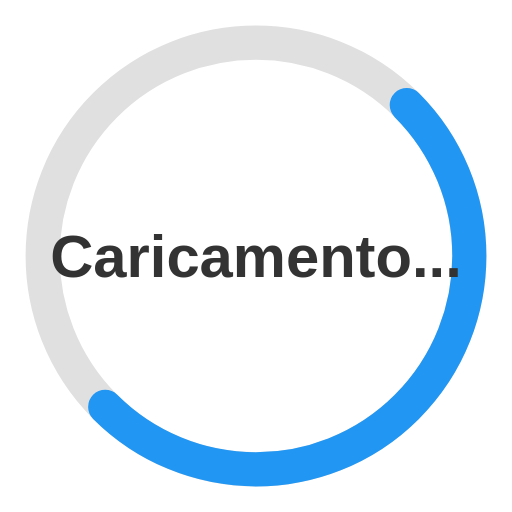
t = 0.00 s
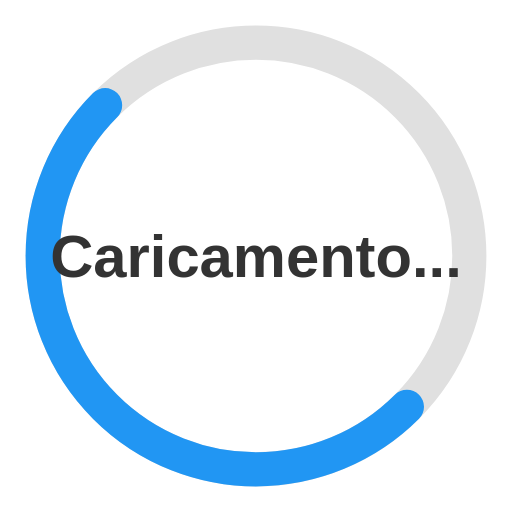
t = 0.38 s
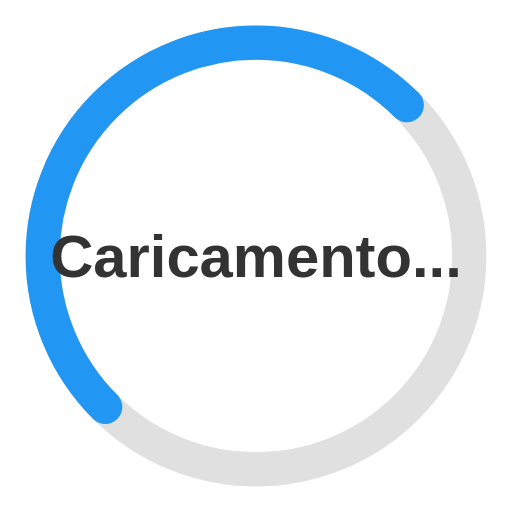
t = 0.75 s
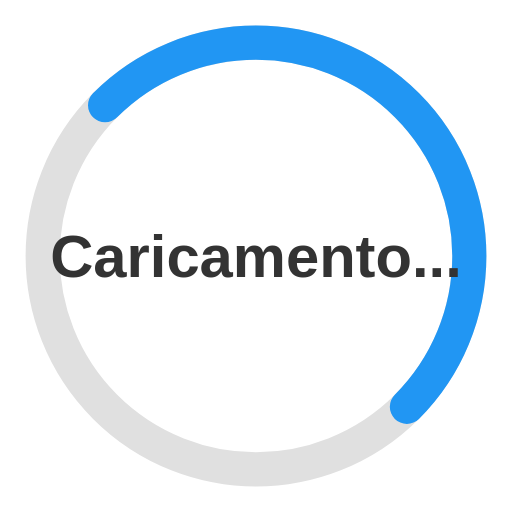
t = 1.13 s

The animated SVG that drew these frames (rendered in a browser with its animation timeline set to each time). Animation: 1 SMIL element (animateTransform=1); one cycle of 1.50 s, repeats indefinitely.

<svg width="120" height="120" viewBox="0 0 120 120" xmlns="http://www.w3.org/2000/svg">
  <circle cx="60" cy="60" r="50" fill="none" stroke="#e0e0e0" stroke-width="8"/>
  <circle cx="60" cy="60" r="50" fill="none" stroke="#2196f3" stroke-width="8" 
          stroke-dasharray="157 157" stroke-dashoffset="39.25" stroke-linecap="round">
    <animateTransform attributeName="transform" type="rotate" 
                      from="0 60 60" to="360 60 60" dur="1.5s" repeatCount="indefinite"/>
  </circle>
  <text x="60" y="65" text-anchor="middle" font-family="Arial, sans-serif" 
        font-size="14" font-weight="bold" fill="#333">Caricamento...</text>
</svg>
